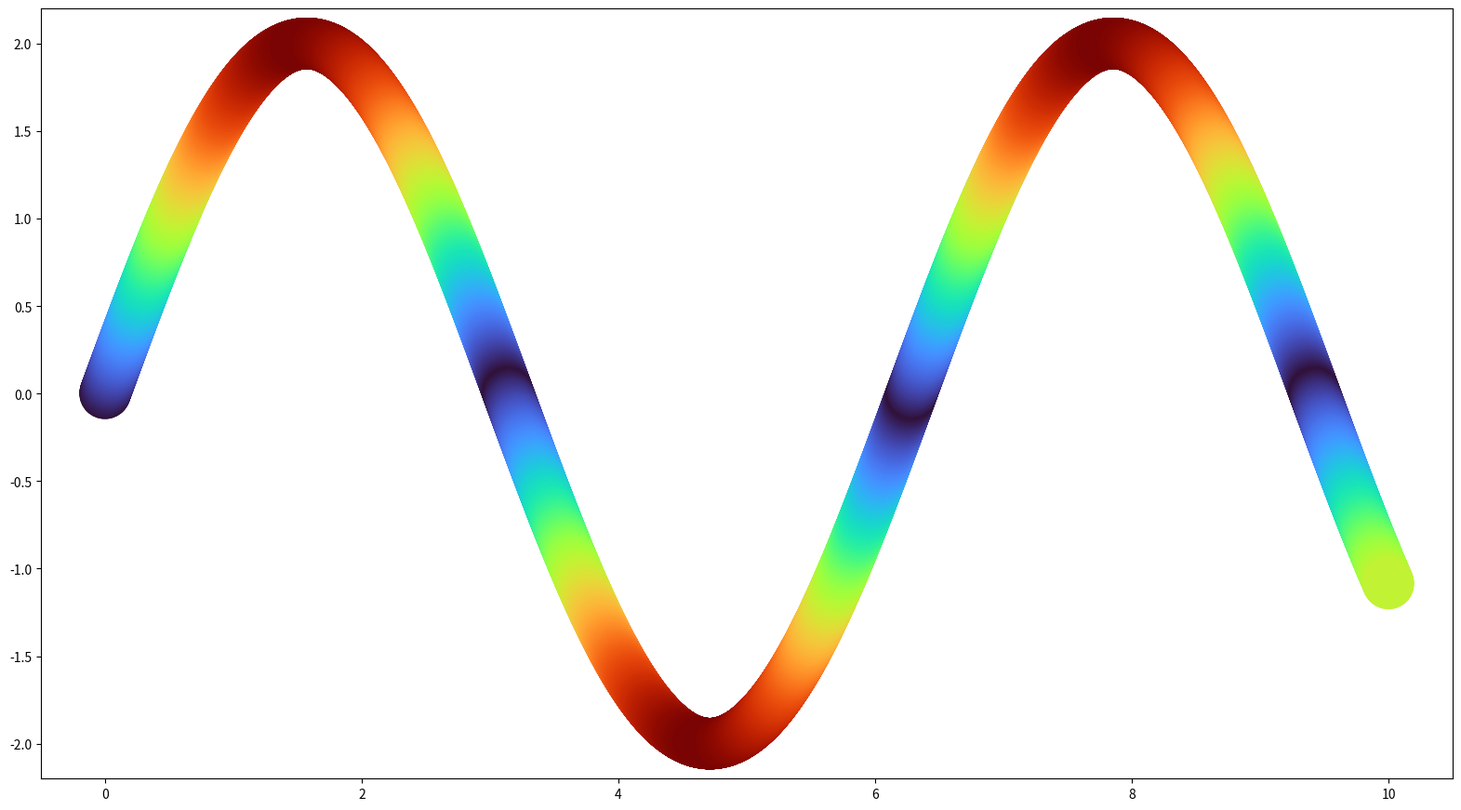

Generate this figure with matplotlib:
import argparse
from pathlib import Path
import pandas as pd
from time import gmtime, strftime
import os

import matplotlib
import matplotlib.pyplot as plt
import numpy as np

FIGSIZE = (16, 9)
LARGESIZE, MEDIUMSIZE, SMALLSIZE = 16, 13, 10
# LARGESIZE, MEDIUMSIZE, SMALLSIZE = 40, 30, 20

plt.rcParams.update({'font.size': LARGESIZE})
plt.rcParams.update({'axes.titlesize': LARGESIZE})
plt.rcParams.update({'axes.labelsize': MEDIUMSIZE})
plt.rcParams.update({'xtick.labelsize': SMALLSIZE})
plt.rcParams.update({'ytick.labelsize': SMALLSIZE})
plt.rcParams.update({'legend.fontsize': MEDIUMSIZE})
plt.rcParams.update({'figure.titlesize': LARGESIZE})

COLORS = {
    'blue': '#377eb8',
    'green': '#4daf4a',
    'purple': '#984ea3',
    'dark_orange': '#a65628',
    'orange': '#ff7f00',
    'red': '#e41a1c',
    'black': '#17202A',
}

AGENT_COLORS = {
    0: '#377eb8',
    1: '#4daf4a',
    2: '#984ea3',
    3: '#ff7f00',
    4: '#e41a1c'
}

PALETTE = ['#A93226', '#CB4335',  # red
           '#884EA0', '#7D3C98',  # purple
           '#2471A3', '#2E86C1',  # blue
           '#17A589', '#138D75',  # blue/green
           '#229954', '#28B463',  # green
           '#D4AC0D', '#D68910',  # yellow
           '#CA6F1E', '#BA4A00',  # orange
           ]


def main():
    x = np.arange(0, 10, 0.001)
    print(x)
    y = 2*np.sin(x)
    colors = np.abs(y)
    fig, ax = plt.subplots(figsize=FIGSIZE, tight_layout=True)
    ax.scatter(x, y, c=colors, s=1500, cmap=plt.get_cmap("turbo"))
    plt.savefig('test.png')


if __name__ == "__main__":
    main()
